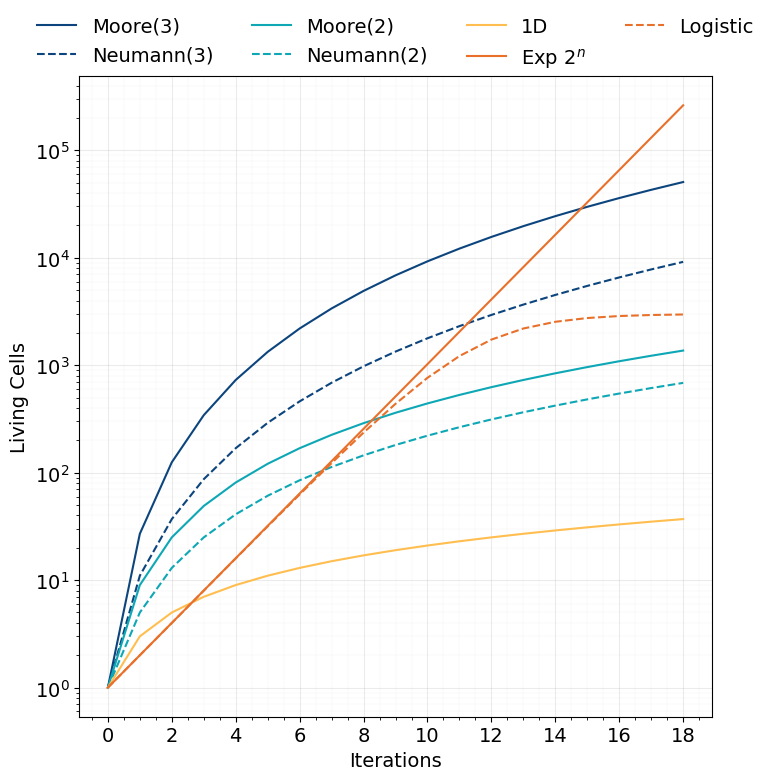

Reproduce this figure in Python. (Note: this script raises an exception after producing the figure.)
import matplotlib.pyplot as plt
import numpy as np

COLOR1 = "#e8702a"
COLOR2 = "#ffbe4f"
COLOR3 = "#6bd2db"
COLOR4 = "#0ea7b5"
COLOR5 = "#0c457d"


def moore_1d(n):
    return 2 * n + 1


def moore_2d(n):
    return (2 * n + 1) ** 2


def moore_dDim(n, d):
    return (2 * n + 1) ** d


def moore_dDim_kStep(n, d, k):
    return (2 * n * k + 1) ** d


def neumann_2d(n):
    return 2 * n * (n + 1) + 1


def neumann_dDim(n, d):
    if d == 1:
        return moore_1d(n)
    if d == 2:
        return neumann_2d(n)
    else:
        return 1 + 2 * np.sum([neumann_dDim(k, d - 1) for k in np.arange(1, n + 1)])


def neumann_dDim_kStep(n, d, k):
    return None


def exponential(n):
    return 2**n


def logistic(n):
    L = 3e3
    k = np.log(2)
    x0 = np.log(L - 1) / k
    return L / (1 + np.exp(-k * (n - x0)))


if __name__ == "__main__":
    plt.rcParams.update(
        {
            "font.family": "Courier New",  # monospace font
            "font.size": 14,
            "axes.titlesize": 14,
            "axes.labelsize": 14,
            "xtick.labelsize": 14,
            "ytick.labelsize": 14,
            "legend.fontsize": 14,
            "figure.titlesize": 14,
        }
    )

    fig, ax = plt.subplots(figsize=(8, 8))

    x = np.arange(19, dtype=int)

    linestyles = ["-", "-", "--", ":", "-."]
    ax.plot(x, moore_dDim(x, 3), label="Moore(3)", c=COLOR5, linestyle="-")
    ax.plot(
        x,
        [neumann_dDim(xi, 3) for xi in x],
        label="Neumann(3)",
        c=COLOR5,
        linestyle="--",
    )
    ax.plot(x, moore_2d(x), label="Moore(2)", c=COLOR4, linestyle="-")
    ax.plot(x, neumann_2d(x), label="Neumann(2)", c=COLOR4, linestyle="--")
    ax.plot(x, moore_1d(x), label="1D", c=COLOR2, linestyle="-")
    ax.plot(x, exponential(x), label="Exp $2^n$", c=COLOR1, linestyle="-")
    ax.plot(x, logistic(x), label="Logistic", c=COLOR1, linestyle="--")

    ax.set_yscale("log")
    ax.set_xlabel("Iterations")
    ax.set_ylabel("Living Cells")
    ax.legend()

    ax.legend(
        loc="upper center",
        bbox_to_anchor=(0.5, 1.12),
        ncol=4,
        frameon=False,
    )

    xticks = np.arange(0, 19, 2)
    xtick_labels = [f"{x}" for x in xticks]
    ax.set_xticks(xticks)
    ax.set_xticklabels(xtick_labels)
    ax.grid(True, which="major", linestyle="-", linewidth=0.75, alpha=0.25)
    ax.minorticks_on()
    ax.grid(True, which="minor", linestyle="-", linewidth=0.25, alpha=0.15)
    ax.set_axisbelow(True)
    fig.tight_layout()
    fig.savefig("ca-rules/ca-scaling.pdf")
    fig.savefig("ca-rules/ca-scaling.png")
